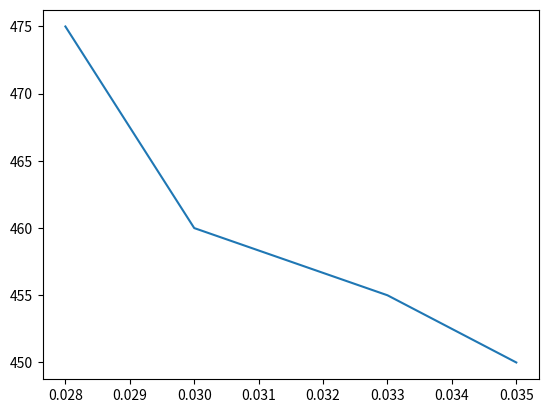

Write Python code to recreate this figure.
import numpy as np
import matplotlib.pyplot as plt

y = [450, 455, 460, 475]
x = [0.035, 0.033, 0.03, 0.028 ]

plt.plot( x, y)
plt.savefig('rr.png')